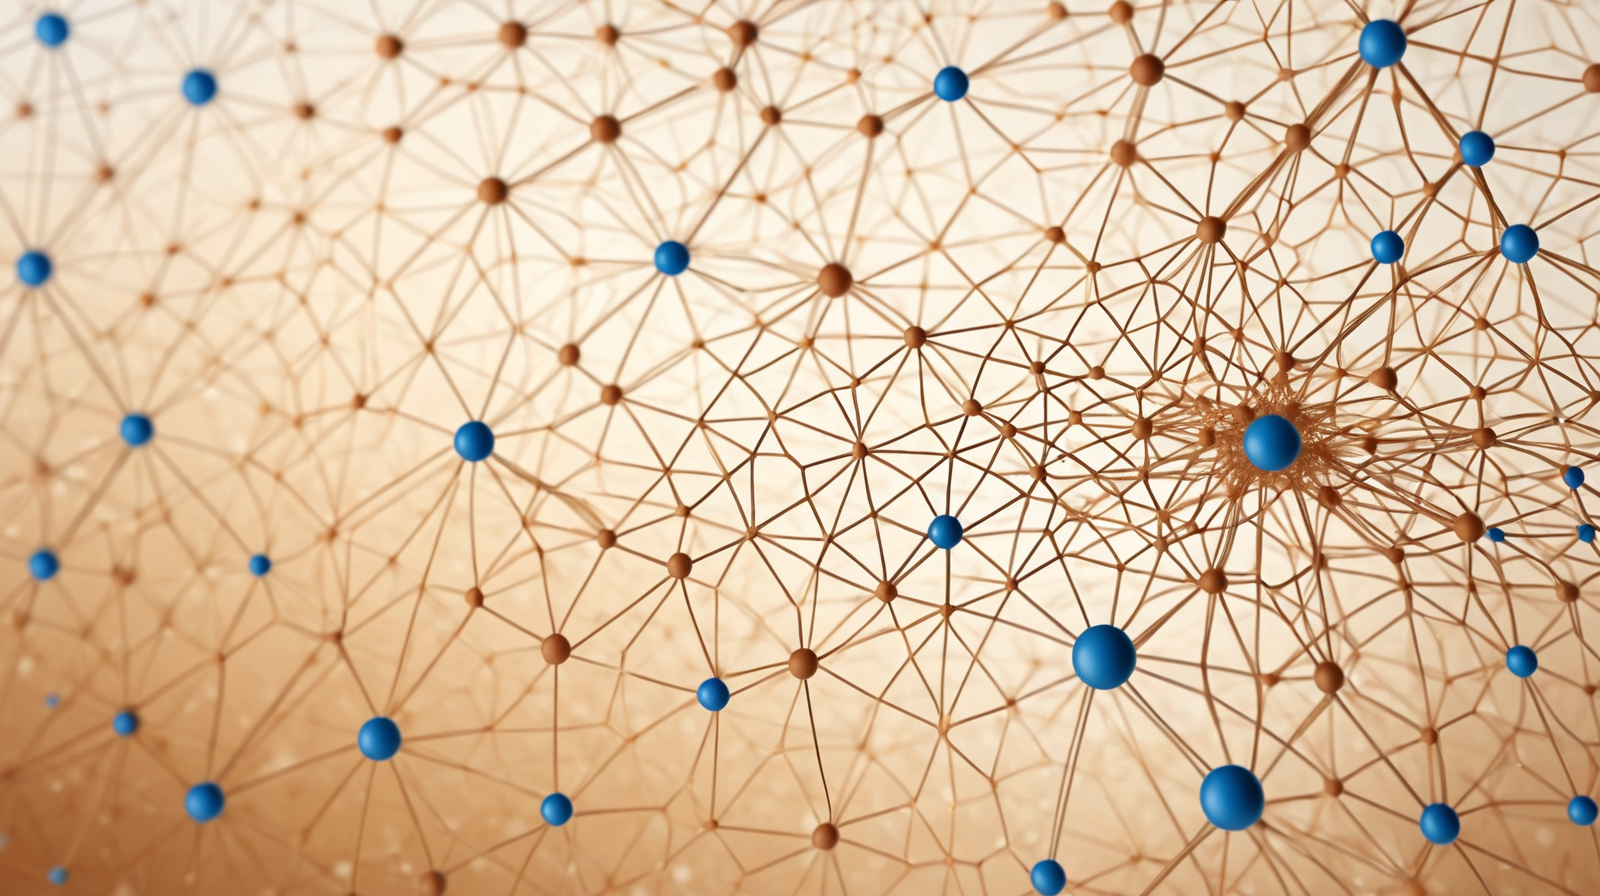
Generation parameters embedded in this image by AUTOMATIC1111 Stable Diffusion web UI or a fork of it (Forge, ...) (PNG 'parameters' text chunk):
Futuristic AI concept visualization, elegant geometric neural network patterns, warm brown and blue color scheme (

Negative prompt: sci-fi cliche, dark cyberpunk, neon colors, complex machinery, cartoon style

Steps: 30, Sampler: DPM++ 2M, Schedule type: Karras, CFG scale: 8, Seed: 2260100799, Size: 1600x900, Model hash: dd08fa32f9, Model: juggernautXL_ragnarokBy, Version: v1.10.1